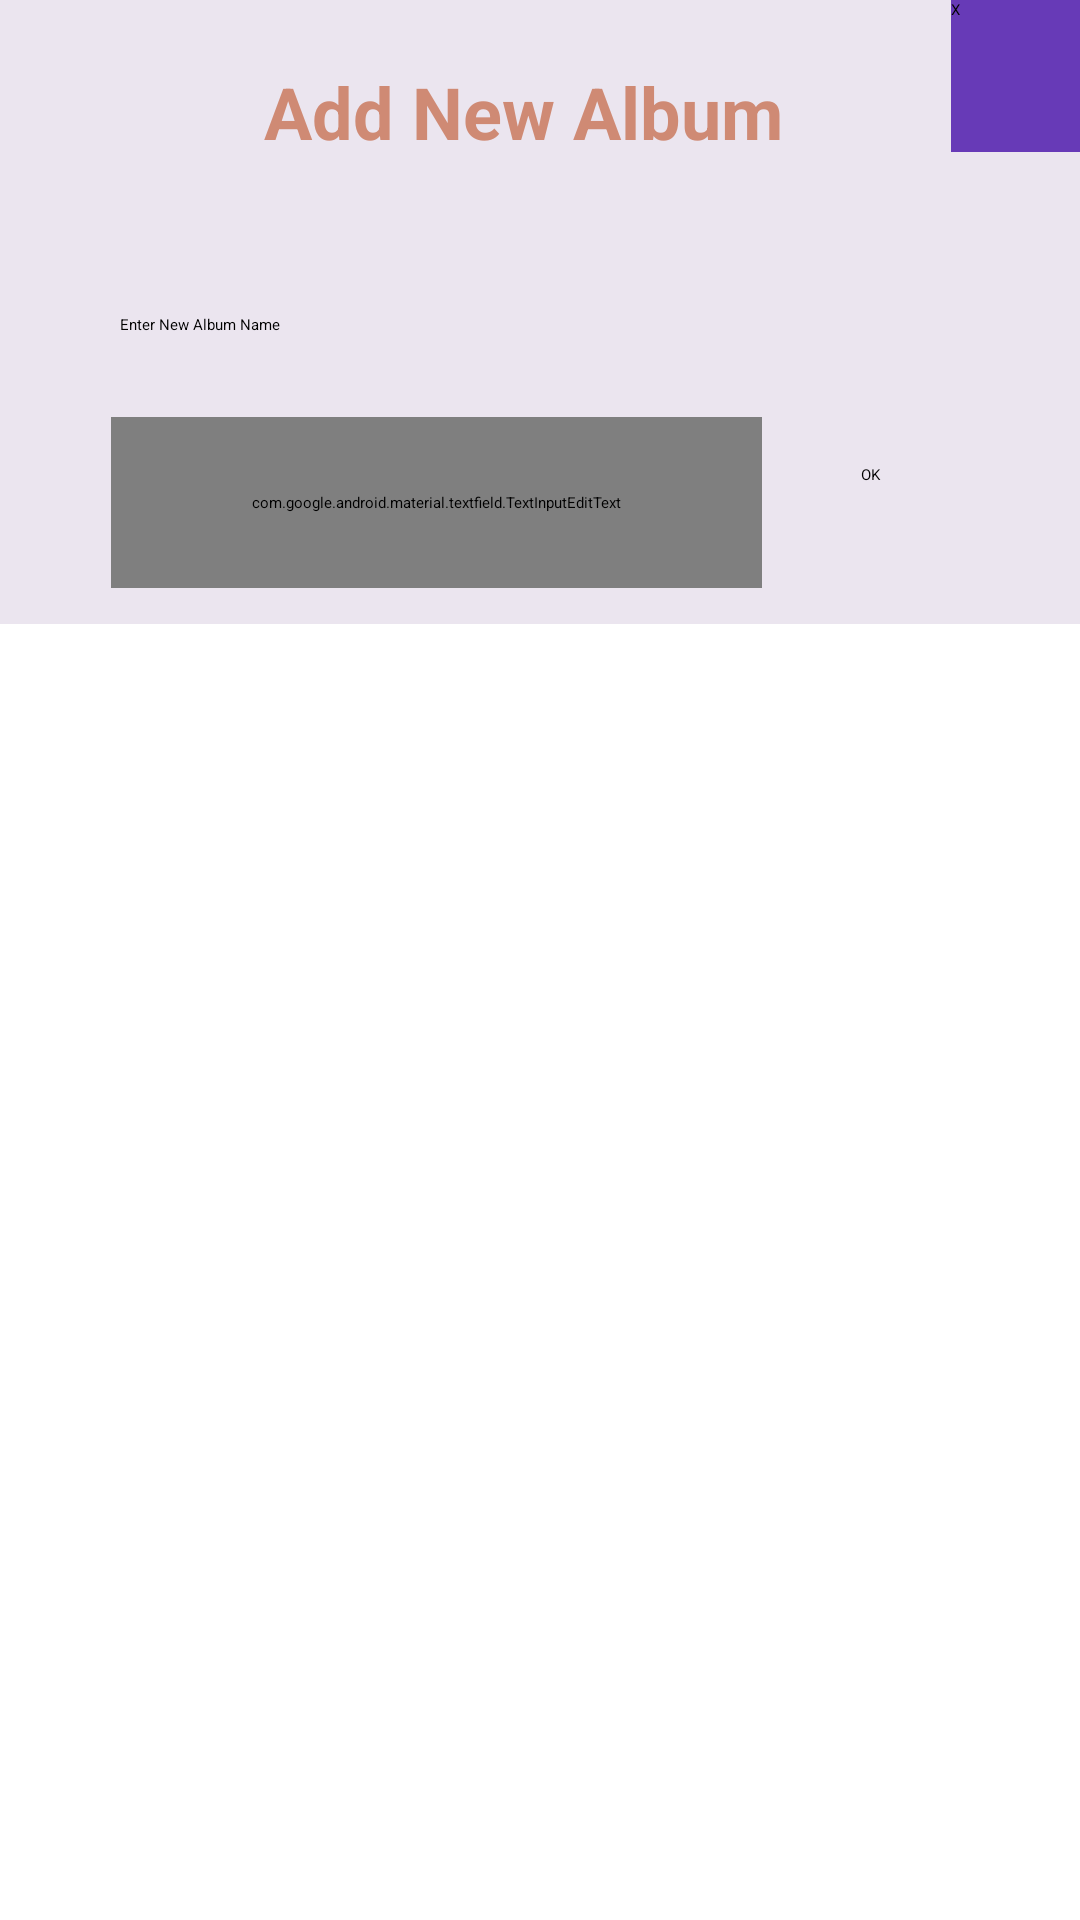

Produce the Android XML layout that renders to this screen, including the resource entries it uses.
<!-- AndroidManifest.xml: application theme Theme.PhotoAlbum -->
<!-- res/layout/add_album_dialog.xml -->
<?xml version="1.0" encoding="utf-8"?>
<androidx.constraintlayout.widget.ConstraintLayout xmlns:android="http://schemas.android.com/apk/res/android"
    xmlns:app="http://schemas.android.com/apk/res-auto"
    xmlns:tools="http://schemas.android.com/tools"
    android:layout_width="match_parent"
    android:layout_height="match_parent">

    <androidx.constraintlayout.widget.ConstraintLayout
        android:layout_width="384dp"
        android:layout_height="208dp"
        android:background="#EBE5EF"
        app:layout_constraintBottom_toTopOf="@+id/textView3"
        app:layout_constraintEnd_toEndOf="parent"
        app:layout_constraintHorizontal_bias="0.0"
        app:layout_constraintStart_toStartOf="parent"
        app:layout_constraintTop_toTopOf="@+id/textView3"
        app:layout_constraintVertical_bias="0.519"
        tools:ignore="NotSibling">

        <TextView
            android:id="@+id/textView2"
            android:layout_width="0dp"
            android:layout_height="0dp"
            android:layout_marginStart="59dp"
            android:layout_marginTop="21dp"
            android:layout_marginEnd="27dp"
            android:layout_marginBottom="80dp"
            android:text="@string/add_new_album"
            android:textAlignment="center"
            android:textColor="#CF8A74"
            android:textSize="24sp"
            android:textStyle="bold"
            app:layout_constraintBottom_toTopOf="@+id/textInputLayout2"
            app:layout_constraintEnd_toStartOf="@+id/close_button"
            app:layout_constraintStart_toStartOf="parent"
            app:layout_constraintTop_toTopOf="parent"
            tools:ignore="TextContrastCheck" />

        <androidx.constraintlayout.widget.ConstraintLayout
            android:id="@+id/textInputLayout2"
            android:layout_width="219dp"
            android:layout_height="59dp"
            android:layout_marginStart="42dp"
            android:layout_marginEnd="31dp"
            android:layout_marginBottom="11dp"
            app:layout_constraintBottom_toBottomOf="parent"
            app:layout_constraintEnd_toStartOf="@+id/ok_button"
            app:layout_constraintStart_toStartOf="parent"
            app:layout_constraintTop_toBottomOf="@+id/textView2">

            <com.google.android.material.textfield.TextInputEditText
                android:id="@+id/album_to_be_added"
                android:layout_width="217dp"
                android:layout_height="57dp"
                android:layout_marginTop="1dp"
                android:layout_marginEnd="2dp"
                android:layout_marginBottom="1dp"
                android:hint="@string/type_here"
                app:layout_constraintBottom_toBottomOf="parent"
                app:layout_constraintEnd_toEndOf="parent"
                app:layout_constraintStart_toStartOf="parent"
                app:layout_constraintTop_toTopOf="parent"
                tools:ignore="TextContrastCheck" />
        </androidx.constraintlayout.widget.ConstraintLayout>

        <TextView
            android:id="@+id/textView3"
            android:layout_width="290dp"
            android:layout_height="22dp"
            android:layout_marginStart="40dp"
            android:layout_marginBottom="28dp"
            android:text="@string/enternewalbumname"
            app:layout_constraintBottom_toTopOf="@+id/ok_button"
            app:layout_constraintStart_toStartOf="parent"
            app:layout_constraintTop_toBottomOf="@+id/close_button"
            tools:ignore="TextSizeCheck" />

        <Button
            android:id="@+id/close_button"
            android:layout_width="61dp"
            android:layout_height="51dp"
            android:layout_marginTop="6dp"
            android:layout_marginEnd="6dp"
            android:layout_marginBottom="54dp"
            android:background="#673AB7"
            android:text="@string/X"
            app:cornerRadius="3dp"
            app:layout_constraintBottom_toTopOf="@+id/textView3"
            app:layout_constraintEnd_toEndOf="parent"
            app:layout_constraintStart_toEndOf="@+id/textView2"
            app:layout_constraintTop_toTopOf="parent"
            tools:ignore="VisualLintBounds" />

        <Button
            android:id="@+id/ok_button"
            android:layout_width="74dp"
            android:layout_height="50dp"
            android:layout_marginEnd="28dp"
            android:layout_marginBottom="10dp"
            android:text="@string/ok"
            app:layout_constraintBottom_toBottomOf="parent"
            app:layout_constraintEnd_toEndOf="parent"
            app:layout_constraintStart_toEndOf="@+id/textInputLayout2"
            app:layout_constraintTop_toBottomOf="@+id/textView3" />
    </androidx.constraintlayout.widget.ConstraintLayout>
</androidx.constraintlayout.widget.ConstraintLayout>
<!-- resources referenced by this layout -->
<resources>
  <string name="X">X</string>
  <string name="add_new_album">Add New Album</string>
  <string name="enternewalbumname">Enter New Album Name</string>
  <string name="ok">OK</string>
  <string name="type_here">Type here</string>
</resources>
